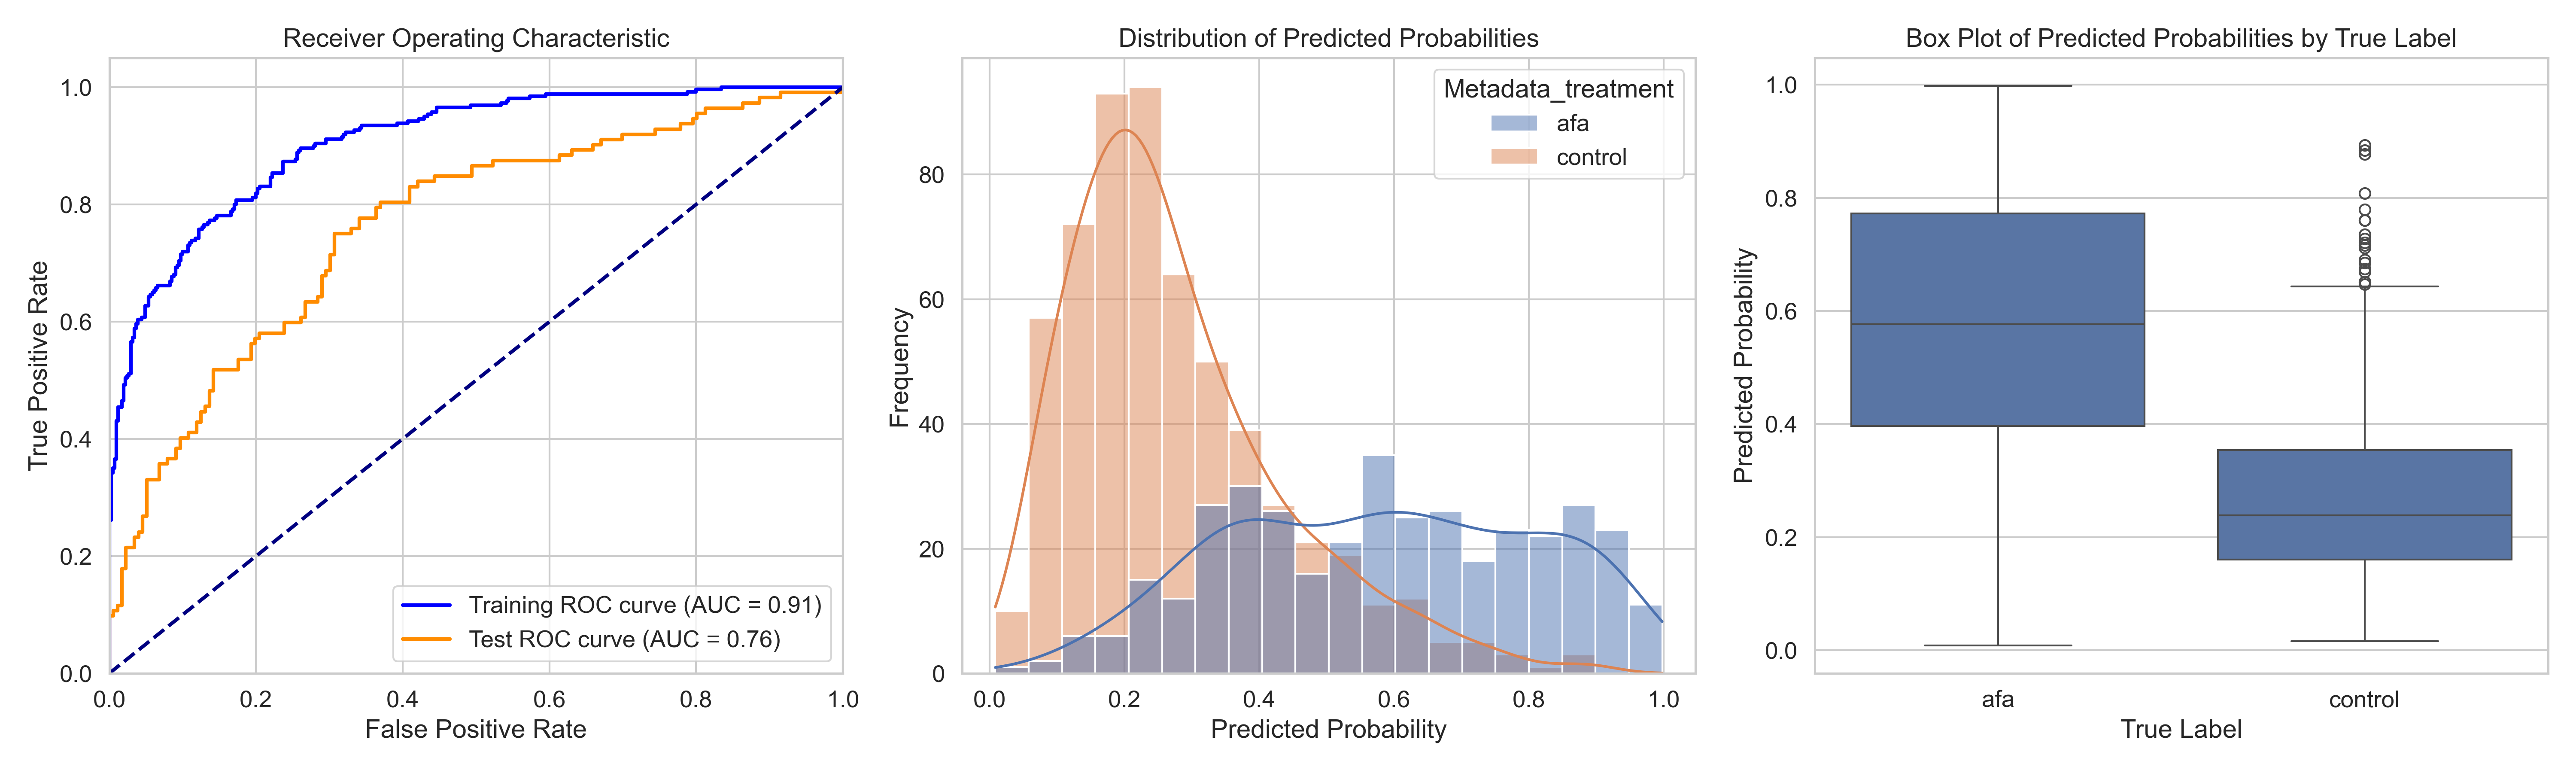

The data file committed next to this chart (first rows):
ObjectNumber, Metadata_site, Metadata_concentration, Metadata_hour, Metadata_treatment, Predicted_Probability, Is_Test, S
1, 0, 25.84, 8, afa, 0.2154, False, -0.05923
2, 0, 25.84, 8, afa, 0.2926, True, 0.01797
3, 0, 25.84, 8, afa, 0.6756, False, 0.4009
4, 0, 25.84, 8, afa, 0.3834, False, 0.1087
5, 0, 25.84, 8, afa, 0.5961, False, 0.3214
6, 0, 25.84, 8, afa, 0.3078, False, 0.03312
7, 0, 25.84, 8, afa, 0.3651, False, 0.0904
8, 0, 25.84, 8, afa, 0.4617, False, 0.187
9, 0, 25.84, 8, afa, 0.1753, True, -0.09934
10, 0, 25.84, 8, afa, 0.7285, False, 0.4538
11, 0, 25.84, 8, afa, 0.4328, False, 0.1581
12, 0, 25.84, 8, afa, 0.5243, False, 0.2497
13, 0, 25.84, 8, afa, 0.3835, False, 0.1089
14, 0, 25.84, 8, afa, 0.08874, True, -0.1859
15, 0, 25.84, 8, afa, 0.5617, True, 0.287
16, 0, 25.84, 8, afa, 0.6997, False, 0.4251
17, 0, 25.84, 8, afa, 0.6804, False, 0.4058
18, 0, 25.84, 8, afa, 0.6643, False, 0.3897
19, 0, 25.84, 8, afa, 0.7163, False, 0.4416
20, 0, 25.84, 8, afa, 0.4762, False, 0.2015
21, 0, 25.84, 8, afa, 0.3949, True, 0.1202
22, 0, 25.84, 8, afa, 0.3906, True, 0.1159
23, 0, 25.84, 8, afa, 0.2171, False, -0.05754
24, 0, 25.84, 8, afa, 0.8686, False, 0.594
25, 0, 25.84, 8, afa, 0.3177, False, 0.043
26, 0, 25.84, 8, afa, 0.2869, False, 0.01224
27, 0, 25.84, 8, afa, 0.2739, False, -0.000765
28, 0, 25.84, 8, afa, 0.9321, True, 0.6574
29, 0, 25.84, 8, afa, 0.5726, False, 0.2979
30, 0, 25.84, 8, afa, 0.2259, False, -0.04874
31, 0, 25.84, 8, afa, 0.3372, False, 0.06252
32, 0, 25.84, 8, afa, 0.4516, False, 0.1769
33, 0, 25.84, 8, afa, 0.5097, True, 0.235
34, 0, 25.84, 8, afa, 0.5789, False, 0.3042
35, 0, 25.84, 8, afa, 0.1016, True, -0.1731
36, 0, 25.84, 8, afa, 0.3496, False, 0.07497
37, 0, 25.84, 8, afa, 0.3388, False, 0.06413
38, 0, 25.84, 8, afa, 0.1414, False, -0.1333
39, 0, 25.84, 8, afa, 0.2164, False, -0.05826
40, 0, 25.84, 8, afa, 0.296, False, 0.02132
41, 0, 25.84, 8, afa, 0.1624, True, -0.1123
42, 0, 25.84, 8, afa, 0.254, False, -0.02066
43, 0, 25.84, 8, afa, 0.1444, False, -0.1303
44, 0, 25.84, 8, afa, 0.1576, True, -0.1171
45, 0, 25.84, 8, afa, 0.5234, False, 0.2487
46, 0, 25.84, 8, afa, 0.2404, False, -0.03428
47, 0, 25.84, 8, afa, 0.4414, False, 0.1667
48, 0, 25.84, 8, afa, 0.3113, True, 0.03662
49, 0, 25.84, 8, afa, 0.5589, True, 0.2842
50, 0, 25.84, 8, afa, 0.3775, True, 0.1028
51, 0, 25.84, 8, afa, 0.3977, True, 0.123
52, 0, 25.84, 8, afa, 0.1302, False, -0.1445
1, 1, 25.84, 8, afa, 0.2258, True, -0.04886
2, 1, 25.84, 8, afa, 0.5157, True, 0.2411
3, 1, 25.84, 8, afa, 0.4354, True, 0.1608
4, 1, 25.84, 8, afa, 0.5144, False, 0.2397
5, 1, 25.84, 8, afa, 0.3144, False, 0.03969
6, 1, 25.84, 8, afa, 0.364, False, 0.08935
7, 1, 25.84, 8, afa, 0.772, True, 0.4974
8, 1, 25.84, 8, afa, 0.7531, False, 0.4785
... 898 more rows
